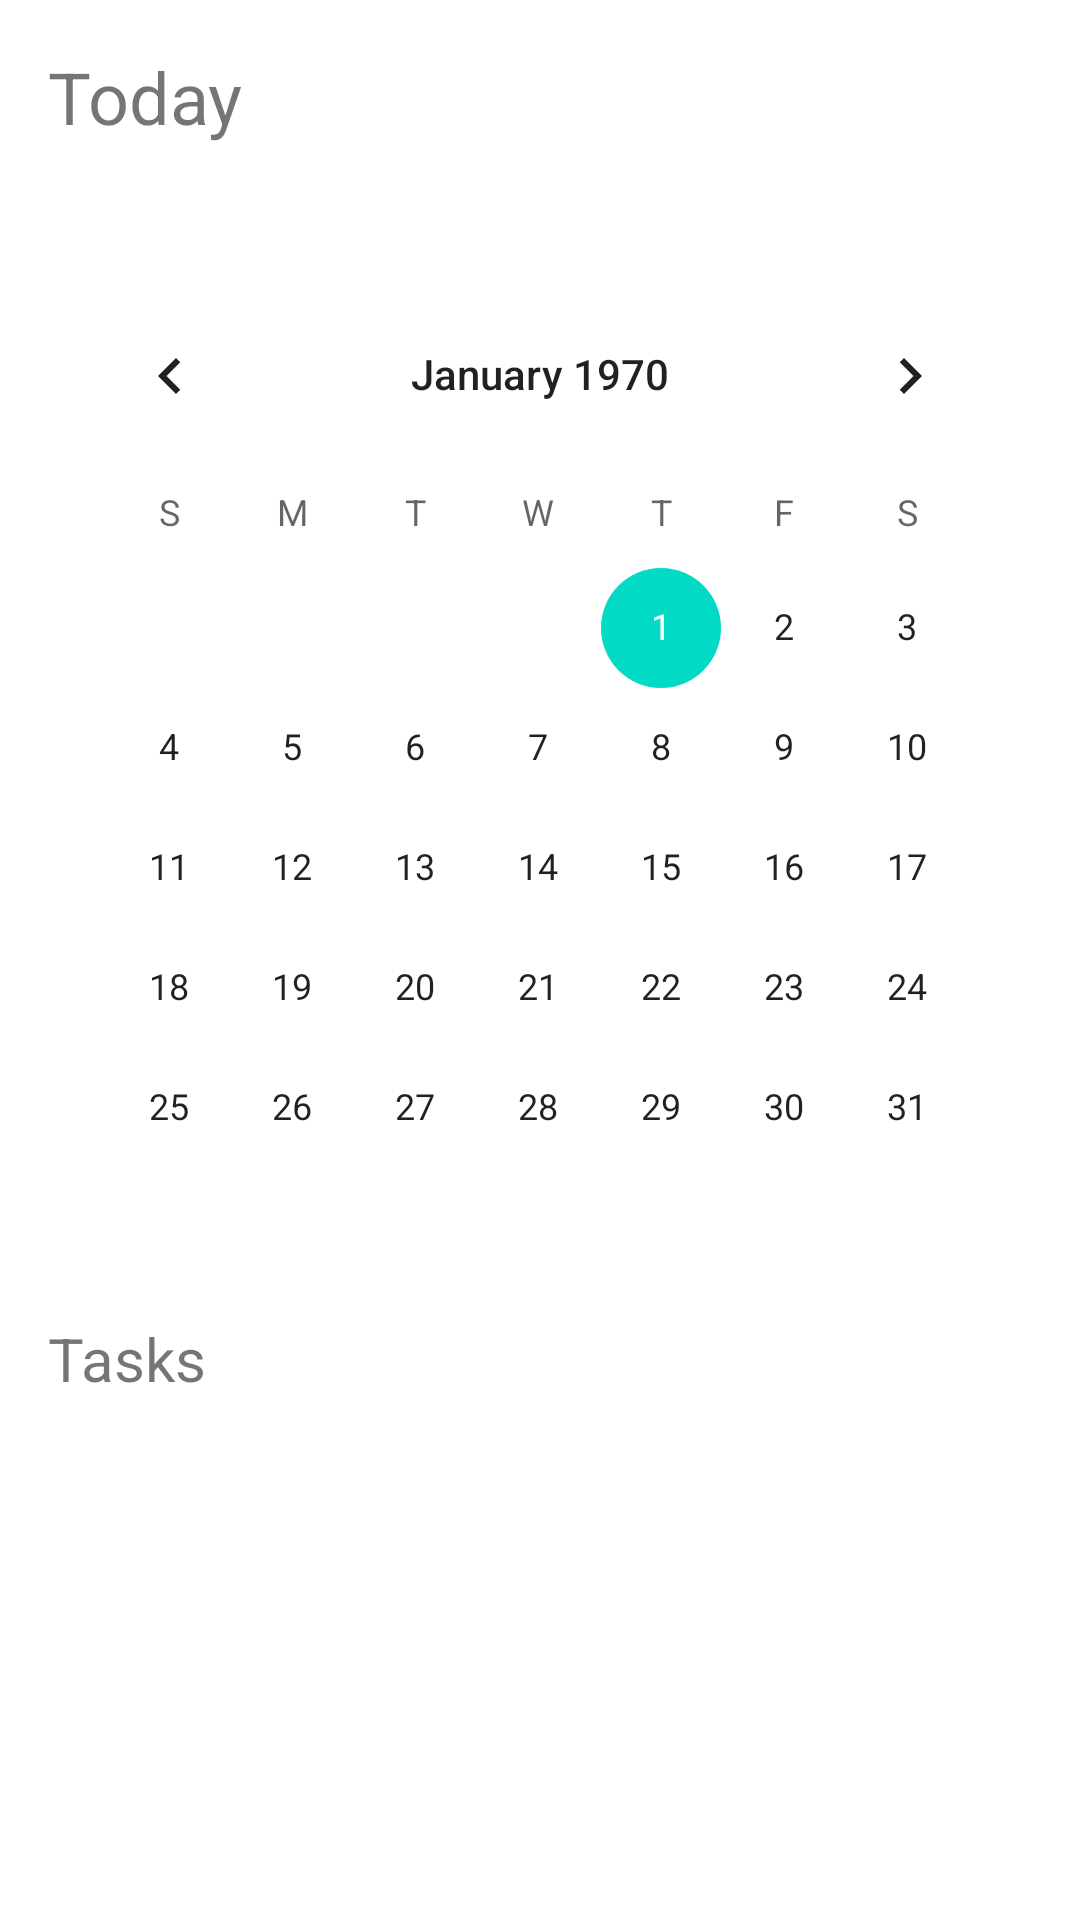

The Android layout XML behind this screen, and the referenced resources:
<!-- AndroidManifest.xml: application theme Theme.TaskManagerAndroid -->
<!-- res/layout/activity_main.xml -->
<?xml version="1.0" encoding="utf-8"?>
<LinearLayout xmlns:android="http://schemas.android.com/apk/res/android"
    xmlns:app="http://schemas.android.com/apk/res-auto"
    xmlns:tools="http://schemas.android.com/tools"
    android:orientation="vertical"
    android:layout_width="match_parent"
    android:layout_height="match_parent"
    android:weightSum="6"
    android:padding="16dp"
    tools:context=".MainActivity">
    <LinearLayout
        android:layout_width="wrap_content"
        android:layout_height="wrap_content"
        android:orientation="vertical"
        android:weightSum="3"
        >
        <TextView
            android:id="@+id/id_label_today"
            android:layout_width="match_parent"
            android:layout_height="0dp"
            android:layout_weight="2"
            android:text="Today"
            android:textSize="24sp" />

        <TextView
            android:id="@+id/text_date_today"
            android:layout_width="match_parent"
            android:layout_height="0dp"
            android:layout_weight="1"
            android:layout_marginTop="14dp" />
        <CalendarView
            android:id="@+id/calendarView"
            android:layout_width="wrap_content"
            android:layout_height="wrap_content"
            android:layout_marginTop="10dp"/>
    </LinearLayout>

    <LinearLayout
        android:layout_width="wrap_content"
        android:layout_height="wrap_content"
        android:orientation="vertical">
        <TextView
            android:id="@+id/id_text_label_tasks"
            android:layout_width="match_parent"
            android:layout_height="wrap_content"
            android:layout_marginTop="10dp"
            android:text="Tasks"
            android:textSize="20sp"/>
        <LinearLayout
            android:layout_width="match_parent"
            android:layout_height="match_parent"
            android:orientation="vertical"
            android:layout_weight="2"
            app:layout_constraintBottom_toBottomOf="parent"
            app:layout_constraintTop_toTopOf="parent"
            tools:layout_editor_absoluteX="146dp">

            <ListView
                android:id="@+id/taskList"
                android:layout_width="match_parent"
                android:layout_height="300dp" />

        </LinearLayout>
    </LinearLayout>


</LinearLayout>
<!-- resources referenced by this layout -->
<resources>
  <style name="Theme.TaskManagerAndroid" parent="Theme.MaterialComponents.Light">
          
          <item name="colorPrimary">@color/purple_500</item>
          <item name="colorPrimaryVariant">@color/purple_700</item>
          <item name="colorOnPrimary">@color/white</item>
          
          <item name="colorSecondary">@color/teal_200</item>
          <item name="colorSecondaryVariant">@color/teal_700</item>
          <item name="colorOnSecondary">@color/black</item>
          
          <item name="android:statusBarColor" tools:targetApi="l">?attr/colorPrimaryVariant</item>
          
      </style>
  <!-- not gathered from this repository: default colours our renderer supplied (Android Studio template values) -->
  <color name="purple_500">#FF6200EE</color>
  <color name="purple_700">#FF3700B3</color>
  <color name="teal_200">#FF03DAC5</color>
  <color name="teal_700">#FF018786</color>
  <color name="black">#FF000000</color>
  <color name="white">#FFFFFFFF</color>
</resources>
